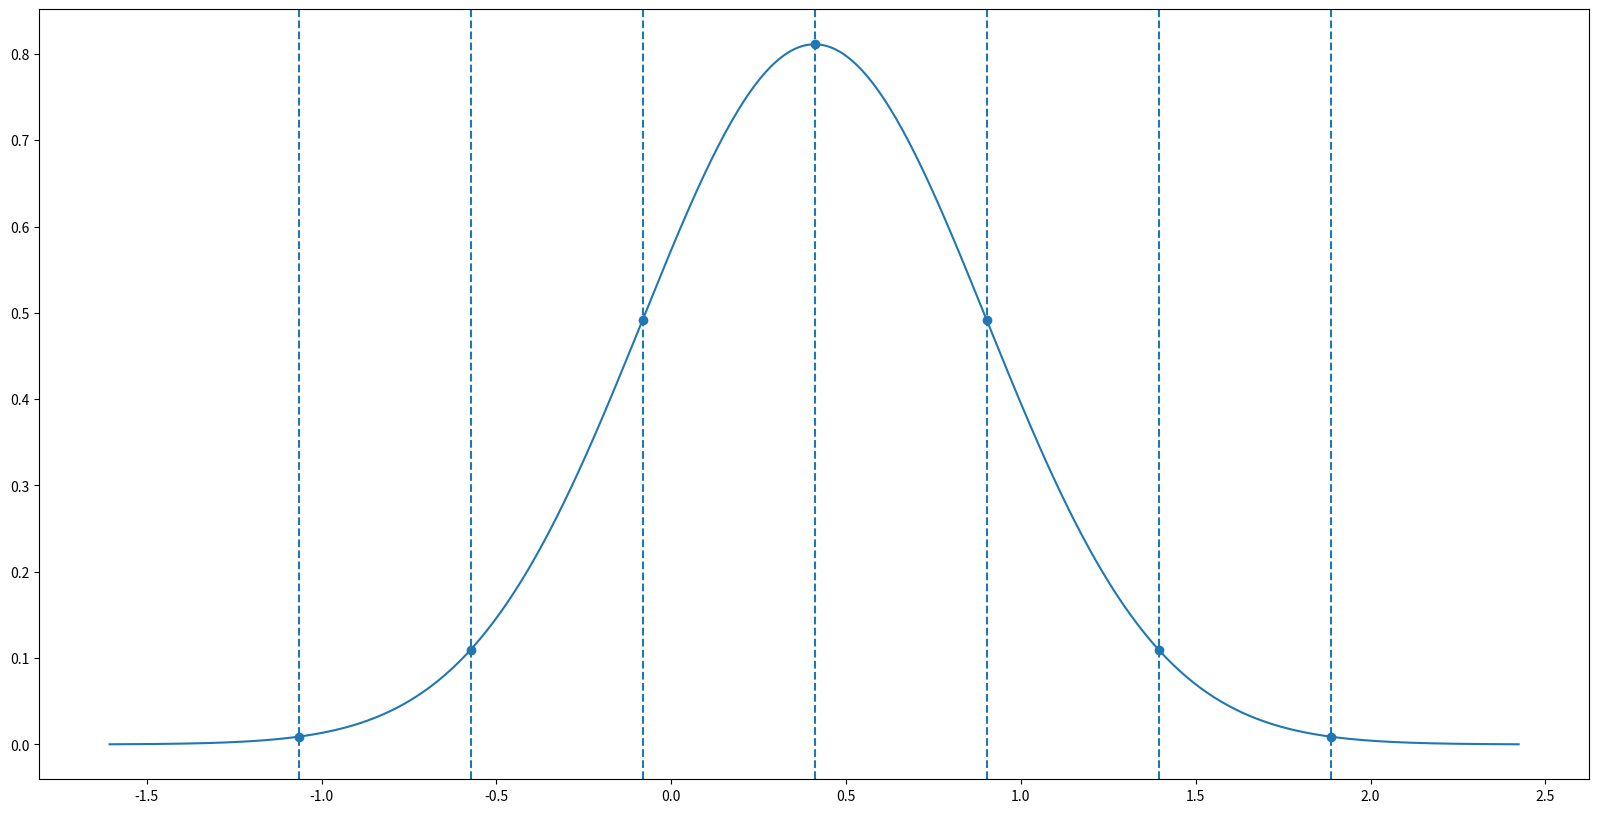

This figure's Python source:
import numpy as np
import matplotlib.pyplot as plt
plt.rcParams["figure.figsize"] = (20,10)
np.random.seed(404)

sample = 100
bins = 4

data = np.random.choice([0, 1], size=(sample,), p=[0.57, 0.43])

suces = float(np.sum(data)/len(data))
fail = float((len(data)-np.sum(data))/len(data))

xBar = 0*fail+1*suces
var = fail*(0-xBar)**2+suces*(1-xBar)**2
sd = var**0.5

xDist = xBar*10*sd
xAxis = np.arange(-xDist,xDist,0.01)+xBar

normalDist = 1/(sd*(2*np.pi)**0.5)*np.exp(-((xAxis-xBar)/sd)**2*1/2)
yoX = np.arange(-sd*3,sd*4,sd)+xBar
normalDist2 = 1/(sd*(2*np.pi)**0.5)*np.exp(-((yoX-xBar)/sd)**2*1/2)

##plt.vlines(yoX,normalDist2*0,normalDist2,colors='teal')
plt.plot(xAxis,normalDist)
plt.scatter(yoX,normalDist2)

[plt.axvline(ii,ls='--') for ii in yoX]
plt.show()

##plt.hist(data,bins=bins)
##plt.xticks([0.125,0.875],["Fail","Success"])
##plt.show()
